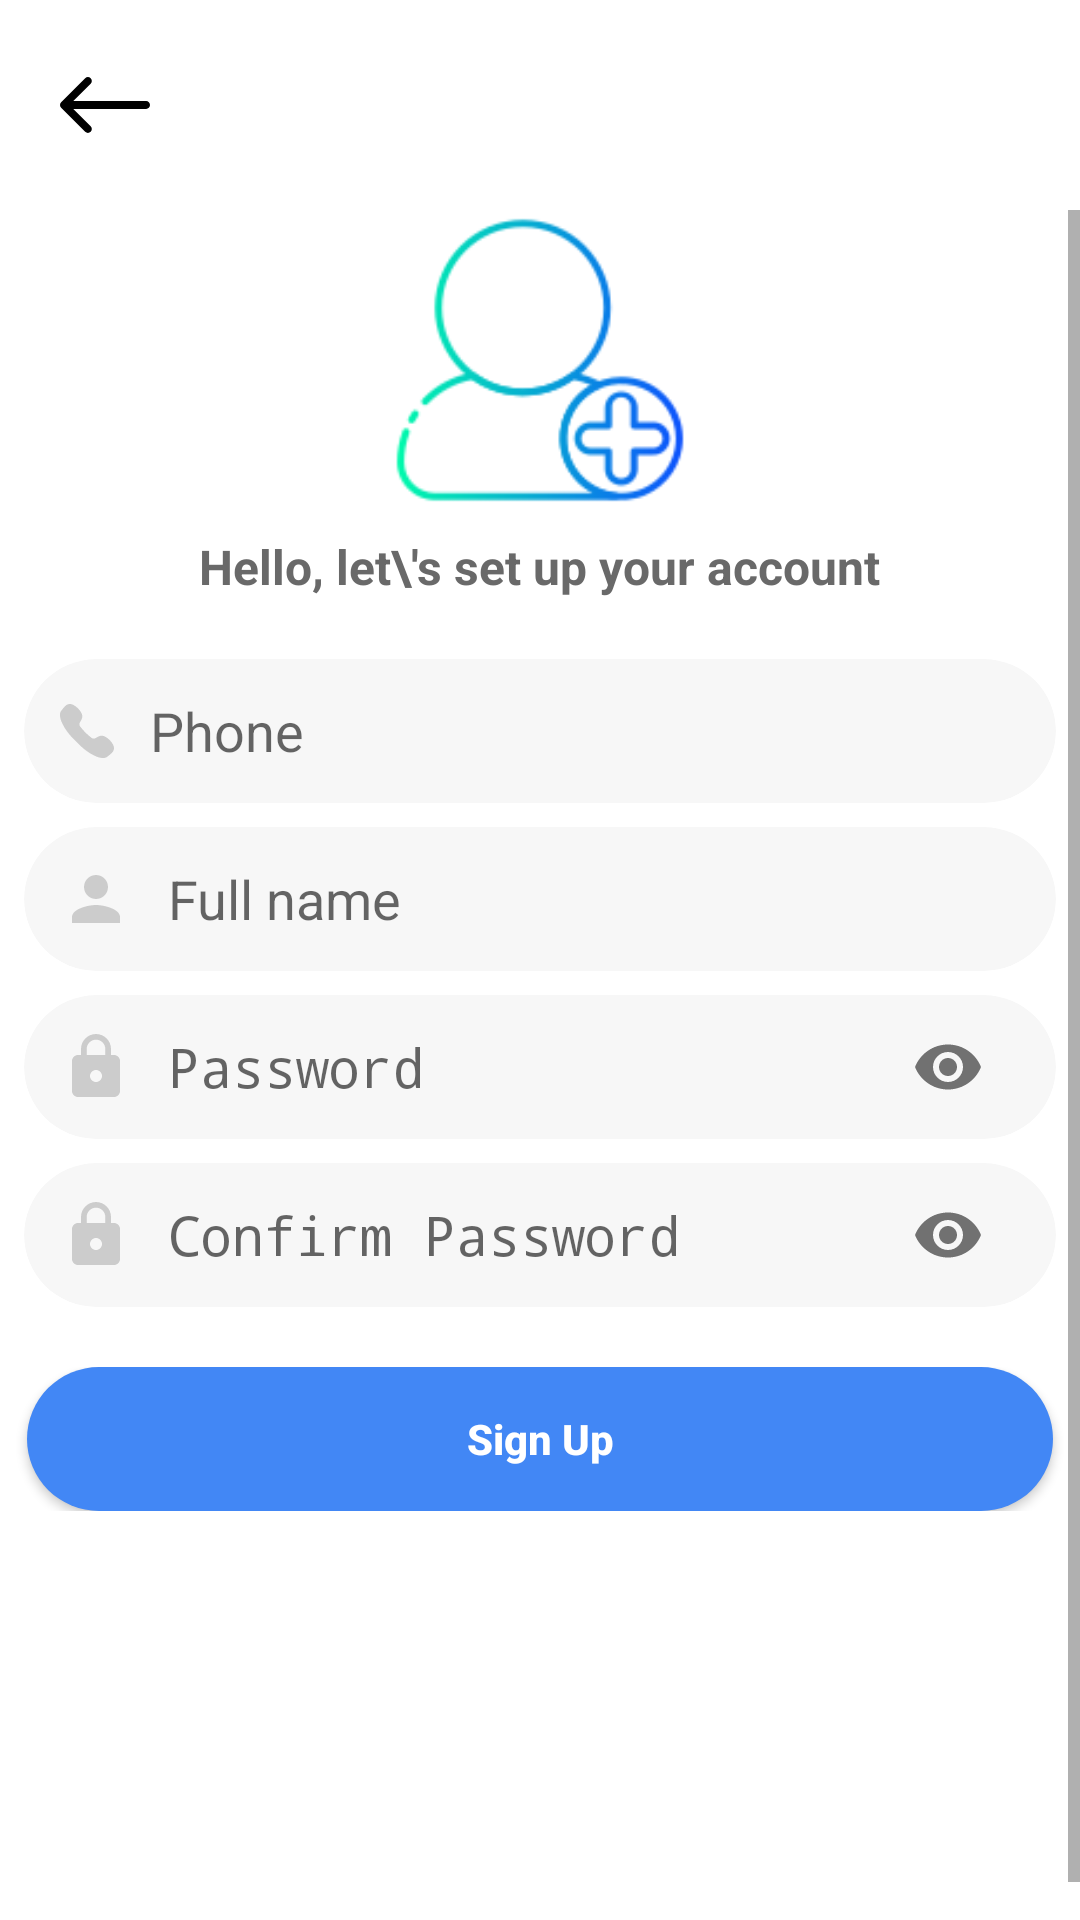

Produce the Android XML layout that renders to this screen, including the resource entries it uses.
<!-- AndroidManifest.xml: activity theme AppTheme.NoActionBar -->
<!-- res/layout/activity_signup.xml -->
<?xml version="1.0" encoding="utf-8"?>
<RelativeLayout xmlns:android="http://schemas.android.com/apk/res/android"
    xmlns:app="http://schemas.android.com/apk/res-auto"
    xmlns:tools="http://schemas.android.com/tools"
    android:layout_width="match_parent"
    android:layout_height="match_parent"
    android:background="@color/colorBackground">
    <ImageView
        android:id="@+id/iv_backsignin"
        style="@style/backArrow"
       />
    <ScrollView
        android:layout_below="@id/iv_backsignin"
        android:layout_width="match_parent"
        android:layout_height="match_parent"
        android:orientation="vertical"
        android:fillViewport="true"
        android:fitsSystemWindows="true">

        <RelativeLayout
            android:layout_width="match_parent"
            android:layout_height="match_parent"
            android:orientation="vertical"
            android:scrollbarThumbHorizontal="@null"
            android:scrollbarThumbVertical="@null">

            <LinearLayout
                android:layout_width="match_parent"
                android:layout_height="583dp"
                android:layout_centerVertical="true"
                android:orientation="vertical">

                <ImageView
                    android:id="@+id/signup_image_layout"
                    android:layout_width="100dp"
                    android:layout_height="100dp"
                    android:layout_gravity="center"
                    android:layout_marginBottom="8dp"
                    android:src="@drawable/signup_logo">


                </ImageView>

                <TextView
                    android:layout_width="wrap_content"
                    android:layout_height="wrap_content"
                    android:layout_gravity="center"
                    android:layout_marginBottom="16dp"
                    android:text="Hello, let\'s set up your account"
                    android:textColor="#696969"
                    android:textSize="16sp"
                    android:textStyle="bold" />

                <androidx.cardview.widget.CardView
                    android:layout_width="wrap_content"
                    android:layout_height="wrap_content"
                    android:layout_gravity="center"
                    android:layout_margin="4dp"
                    app:cardBackgroundColor="@color/colorTextInputBackground"
                    app:cardCornerRadius="24dp"
                    app:cardElevation="0dp">

                    <com.google.android.material.textfield.TextInputLayout
                        android:layout_width="match_parent"
                        android:layout_height="wrap_content"
                        android:gravity="center"
                        app:hintEnabled="false">

                        <com.google.android.material.textfield.TextInputEditText
                            android:id="@+id/et_phone_signup"
                            android:layout_width="wrap_content"
                            android:layout_height="wrap_content"
                            android:layout_gravity="center"
                            android:layout_marginLeft="12dp"
                            android:layout_marginRight="12dp"
                            android:background="@android:color/transparent"
                            android:drawableStart="@drawable/ic_phone"
                            android:drawableLeft="@drawable/ic_phone"
                            android:drawablePadding="12dp"
                            android:hint="Phone"
                            android:imeOptions="actionNext"
                            android:minWidth="320dp"
                            android:minHeight="48dp"
                            android:singleLine="true" />
                    </com.google.android.material.textfield.TextInputLayout>

                </androidx.cardview.widget.CardView>

                <androidx.cardview.widget.CardView
                    android:layout_width="wrap_content"
                    android:layout_height="wrap_content"
                    android:layout_gravity="center"
                    android:layout_margin="4dp"
                    app:cardBackgroundColor="@color/colorTextInputBackground"
                    app:cardCornerRadius="24dp"
                    app:cardElevation="0dp">

                    <com.google.android.material.textfield.TextInputLayout
                        android:layout_width="match_parent"
                        android:layout_height="wrap_content"
                        android:gravity="center"
                        app:hintEnabled="false">

                        <com.google.android.material.textfield.TextInputEditText
                            android:id="@+id/et_fullname"
                            android:layout_width="wrap_content"
                            android:layout_height="wrap_content"
                            android:layout_gravity="center"
                            android:layout_marginLeft="12dp"
                            android:layout_marginRight="12dp"
                            android:background="@android:color/transparent"
                            android:drawableStart="@drawable/ic_person"
                            android:drawableLeft="@drawable/ic_person"
                            android:drawablePadding="12dp"
                            android:hint="Full name"
                            android:imeOptions="actionNext"
                            android:minWidth="320dp"
                            android:minHeight="48dp"
                            android:singleLine="true" />
                    </com.google.android.material.textfield.TextInputLayout>

                </androidx.cardview.widget.CardView>


                <androidx.cardview.widget.CardView
                    android:layout_width="wrap_content"
                    android:layout_height="wrap_content"
                    android:layout_gravity="center"
                    android:layout_margin="4dp"
                    app:cardBackgroundColor="@color/colorTextInputBackground"
                    app:cardCornerRadius="24dp"
                    app:cardElevation="0dp">

                    <com.google.android.material.textfield.TextInputLayout
                        android:layout_width="match_parent"
                        android:layout_height="wrap_content"
                        android:gravity="center"
                        app:hintEnabled="false"
                        app:passwordToggleEnabled="true">

                        <EditText
                            android:id="@+id/et_password"
                            android:layout_width="wrap_content"
                            android:layout_height="wrap_content"
                            android:layout_gravity="center"
                            android:layout_marginLeft="12dp"
                            android:layout_marginRight="12dp"
                            android:background="@android:color/transparent"
                            android:drawableStart="@drawable/ic_lock"
                            android:drawableLeft="@drawable/ic_lock"
                            android:drawablePadding="12dp"
                            android:hint="Password"
                            android:imeOptions="actionNext"
                            android:inputType="textPassword"
                            android:minWidth="320dp"
                            android:minHeight="48dp" />
                    </com.google.android.material.textfield.TextInputLayout>
                </androidx.cardview.widget.CardView>

                <androidx.cardview.widget.CardView
                    android:layout_width="wrap_content"
                    android:layout_height="wrap_content"
                    android:layout_gravity="center"
                    android:layout_margin="4dp"
                    app:cardBackgroundColor="@color/colorTextInputBackground"
                    app:cardCornerRadius="24dp"
                    app:cardElevation="0dp">

                    <com.google.android.material.textfield.TextInputLayout
                        android:layout_width="match_parent"
                        android:layout_height="wrap_content"
                        android:gravity="center"
                        app:hintEnabled="false"
                        app:passwordToggleEnabled="true">

                        <EditText
                            android:id="@+id/et_confirm_password"
                            android:layout_width="wrap_content"
                            android:layout_height="wrap_content"
                            android:layout_gravity="center"
                            android:layout_marginLeft="12dp"
                            android:layout_marginRight="12dp"
                            android:background="@android:color/transparent"
                            android:drawableStart="@drawable/ic_lock"
                            android:drawableLeft="@drawable/ic_lock"
                            android:drawablePadding="12dp"
                            android:hint="Confirm Password"
                            android:imeOptions="actionDone"
                            android:inputType="textPassword"
                            android:minWidth="320dp"
                            android:minHeight="48dp" />
                    </com.google.android.material.textfield.TextInputLayout>

                </androidx.cardview.widget.CardView>

                <FrameLayout
                    android:layout_width="match_parent"
                    android:layout_height="wrap_content"
                    android:layout_marginTop="16dp">

                    <Button
                        android:id="@+id/btn_signup"
                        style="@style/Button1"
                        android:layout_width="342dp"
                        android:layout_height="wrap_content"
                        android:layout_gravity="center"
                        android:text="Sign Up" />

                    <ProgressBar
                        android:id="@+id/progessSignup"
                        android:layout_width="40dp"
                        android:layout_height="40dp"
                        android:layout_gravity="center"
                        android:visibility="gone" />
                </FrameLayout>

            </LinearLayout>

        </RelativeLayout>


    </ScrollView>
</RelativeLayout>
<!-- resources referenced by this layout -->
<resources>
  <color name="colorBackground">#fff</color>
  <color name="colorTextInputBackground">#F7F7F7</color>
  <!-- drawable ic_lock (drawable) -->
  <?xml version="1.0" encoding="utf-8"?>
  <vector xmlns:android="http://schemas.android.com/apk/res/android"
      android:width="24dp"
      android:height="24dp"
      android:viewportWidth="24.0"
      android:viewportHeight="24.0">
      <path
          android:fillColor="#cccccc"
          android:pathData="M18,8h-1L17,6c0,-2.76 -2.24,-5 -5,-5S7,3.24 7,6v2L6,8c-1.1,0 -2,0.9 -2,2v10c0,1.1 0.9,2 2,2h12c1.1,0 2,-0.9 2,-2L20,10c0,-1.1 -0.9,-2 -2,-2zM12,17c-1.1,0 -2,-0.9 -2,-2s0.9,-2 2,-2 2,0.9 2,2 -0.9,2 -2,2zM15.1,8L8.9,8L8.9,6c0,-1.71 1.39,-3.1 3.1,-3.1 1.71,0 3.1,1.39 3.1,3.1v2z"/>
  </vector>
  <!-- drawable ic_person (drawable) -->
  <?xml version="1.0" encoding="utf-8"?>
  <vector xmlns:android="http://schemas.android.com/apk/res/android"
      android:width="24dp"
      android:height="24dp"
      android:viewportWidth="24.0"
      android:viewportHeight="24.0">
      <path
          android:fillColor="#cccccc"
          android:pathData="M12,12c2.21,0 4,-1.79 4,-4s-1.79,-4 -4,-4 -4,1.79 -4,4 1.79,4 4,4zM12,14c-2.67,0 -8,1.34 -8,4v2h16v-2c0,-2.66 -5.33,-4 -8,-4z"/>
  </vector>
  <style name="Button1" parent="Widget.AppCompat.Button.Colored">
          <item name="android:background">@drawable/button1_bg</item>
          <item name="android:minWidth">200dp</item>
          <item name="android:textColor">#FFF</item>
          <item name="android:textStyle">bold</item>
          <item name="android:textAllCaps">false</item>
      </style>
  <style name="backArrow">
          <item name="android:src">@drawable/ic_back</item>
          <item name="android:layout_width">30dp</item>
          <item name="android:layout_height">30dp</item>
          <item name="android:layout_margin">20dp</item>
      </style>
  <style name="AppTheme.NoActionBar">
          <item name="windowActionBar">false</item>
          <item name="windowNoTitle">true</item>
      </style>
  <!-- drawable button1_bg (drawable) -->
  <?xml version="1.0" encoding="utf-8"?>
  <shape xmlns:android="http://schemas.android.com/apk/res/android"
      android:shape="rectangle">
      <solid android:color="@color/colorPrimary"/>
      <corners android:topRightRadius="30dp"
          android:topLeftRadius="30dp"
          android:bottomLeftRadius="30dp"
          android:bottomRightRadius="30dp" />
  </shape>
  <!-- drawable ic_back (drawable) -->
  <?xml version="1.0" encoding="utf-8"?>
  <vector xmlns:android="http://schemas.android.com/apk/res/android"
      android:width="24dp"
      android:height="24dp"
      android:viewportWidth="400.004"
      android:viewportHeight="400.004">
      <path
          android:fillColor="#FF000000"
          android:pathData="M382.688,182.686H59.116l77.209,-77.214c6.764,-6.76 6.764,-17.726 0,-24.485c-6.764,-6.764 -17.73,-6.764 -24.484,0L5.073,187.757c-6.764,6.76 -6.764,17.727 0,24.485l106.768,106.775c3.381,3.383 7.812,5.072 12.242,5.072c4.43,0 8.861,-1.689 12.242,-5.072c6.764,-6.76 6.764,-17.726 0,-24.484l-77.209,-77.218h323.572c9.562,0 17.316,-7.753 17.316,-17.315C400.004,190.438 392.251,182.686 382.688,182.686z"/>
  </vector>
  <color name="colorPrimary">#4287f5</color>
</resources>
